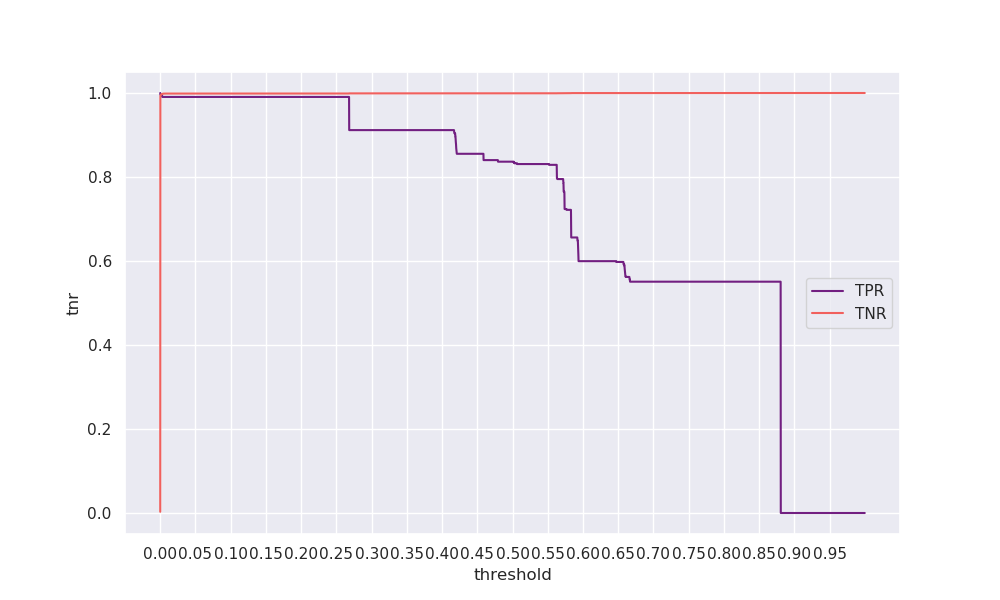

The data file committed next to this chart (first rows):
threshold, tpr, tnr, geometric_mean, arithmetic_mean
0.0, 1.0, 0.00285, 0.05336, 0.5014
0.0001, 0.9962, 0.9925, 0.9944, 0.9944
0.0002, 0.9962, 0.993, 0.9946, 0.9946
0.0003, 0.9962, 0.9934, 0.9948, 0.9948
0.0004, 0.9962, 0.9936, 0.9949, 0.9949
0.0005, 0.9962, 0.994, 0.9951, 0.9951
0.0006, 0.9962, 0.9948, 0.9955, 0.9955
0.0007, 0.9962, 0.9953, 0.9958, 0.9958
0.0008, 0.9962, 0.9956, 0.9959, 0.9959
0.0009, 0.9962, 0.9959, 0.996, 0.996
0.001, 0.9944, 0.9962, 0.9953, 0.9953
0.0011, 0.9944, 0.9963, 0.9953, 0.9953
0.0012, 0.9944, 0.9965, 0.9954, 0.9954
0.0013, 0.9944, 0.9966, 0.9955, 0.9955
0.0014, 0.9944, 0.9968, 0.9956, 0.9956
0.0015, 0.9944, 0.9969, 0.9956, 0.9956
0.0016, 0.9944, 0.997, 0.9957, 0.9957
0.0017, 0.9944, 0.9971, 0.9957, 0.9957
0.0018, 0.9944, 0.9972, 0.9958, 0.9958
0.0019, 0.9944, 0.9973, 0.9958, 0.9958
0.002, 0.9944, 0.9974, 0.9959, 0.9959
0.0021, 0.9944, 0.9974, 0.9959, 0.9959
0.0022, 0.9944, 0.9975, 0.9959, 0.9959
0.0023, 0.9944, 0.9975, 0.996, 0.996
0.0024, 0.9944, 0.9976, 0.996, 0.996
0.0025, 0.9944, 0.9976, 0.996, 0.996
0.0026, 0.9944, 0.9977, 0.996, 0.996
0.0027, 0.9925, 0.9977, 0.9951, 0.9951
0.0028, 0.9906, 0.9977, 0.9942, 0.9942
0.0029, 0.9906, 0.9978, 0.9942, 0.9942
0.003, 0.9906, 0.9978, 0.9942, 0.9942
0.0031, 0.9906, 0.9979, 0.9942, 0.9942
0.0032, 0.9906, 0.9979, 0.9942, 0.9942
0.0033, 0.9906, 0.9979, 0.9943, 0.9943
0.0034, 0.9906, 0.998, 0.9943, 0.9943
0.0035, 0.9906, 0.998, 0.9943, 0.9943
0.0036, 0.9906, 0.998, 0.9943, 0.9943
0.0037, 0.9906, 0.998, 0.9943, 0.9943
0.0038, 0.9906, 0.9985, 0.9945, 0.9946
0.0039, 0.9906, 0.9985, 0.9945, 0.9946
0.004, 0.9906, 0.9985, 0.9946, 0.9946
0.0041, 0.9906, 0.9985, 0.9946, 0.9946
0.0042, 0.9906, 0.9985, 0.9946, 0.9946
0.0043, 0.9906, 0.9985, 0.9946, 0.9946
0.0044, 0.9906, 0.9985, 0.9946, 0.9946
0.0045, 0.9906, 0.9985, 0.9946, 0.9946
0.0046, 0.9906, 0.9985, 0.9946, 0.9946
0.0047, 0.9906, 0.9986, 0.9946, 0.9946
0.0048, 0.9906, 0.9986, 0.9946, 0.9946
0.0049, 0.9906, 0.9986, 0.9946, 0.9946
0.005, 0.9906, 0.9986, 0.9946, 0.9946
0.0051, 0.9906, 0.9986, 0.9946, 0.9946
0.0052, 0.9906, 0.9986, 0.9946, 0.9946
0.0053, 0.9906, 0.9986, 0.9946, 0.9946
0.0054, 0.9906, 0.9986, 0.9946, 0.9946
0.0055, 0.9906, 0.9986, 0.9946, 0.9946
0.0056, 0.9906, 0.9986, 0.9946, 0.9946
0.0057, 0.9906, 0.9986, 0.9946, 0.9946
0.0058, 0.9906, 0.9986, 0.9946, 0.9946
0.0059, 0.9906, 0.9986, 0.9946, 0.9946
... 9,940 more rows
